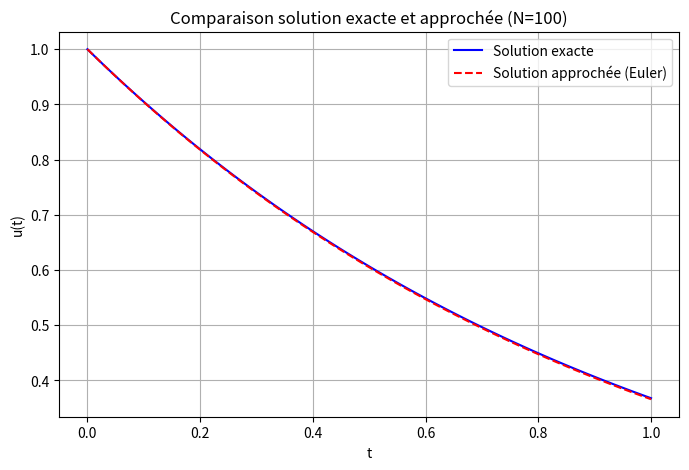
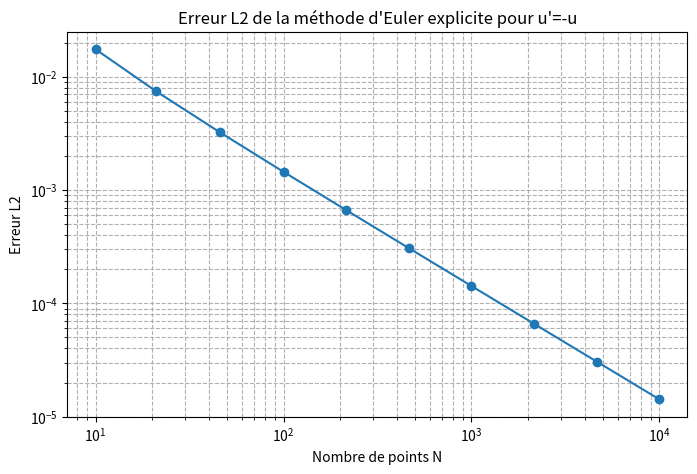

Python code for these plots, in order: (Note: this script raises an exception after producing the figures.)
#!/usr/bin/env python
# coding: utf-8

# # Prise en Mains

# In[2]:


import numpy as np
import matplotlib.pyplot as plt


# ### Solution exacte de l'équation u'=-u.

# In[4]:


def u_exact(t):
    return np.exp(-t)


# ### Méthode d'Euler explicite

# In[5]:


def euler_explicit(u0, t):
    u = np.zeros_like(t)
    u[0] = u0
    dt = t[1] - t[0]
    for n in range(len(t)-1):
        u[n+1] = u[n] + dt * (-u[n])
    return u


# ### Comparaison solution exacte / approchée

# In[6]:


N_example = 100
t_example = np.linspace(0, 1, N_example)
u_approx_example = euler_explicit(1.0, t_example)
u_true_example = u_exact(t_example)


# In[7]:


plt.figure(figsize=(8,5))
plt.plot(t_example, u_true_example, label="Solution exacte", color="blue")
plt.plot(t_example, u_approx_example, '--', label="Solution approchée (Euler)", color="red")
plt.xlabel("t")
plt.ylabel("u(t)")
plt.title("Comparaison solution exacte et approchée (N=100)")
plt.legend()
plt.grid(True)
plt.show()
##

# ### Evaluation de l'erreur L² en fonction de la précision du maillage

# In[8]:


N_values = np.logspace(1, 4, 10, dtype=int)  # de 10 à 10000 points
errors_L2 = []


# In[9]:


for N in N_values:
    t = np.linspace(0, 1, N)
    dt = t[1] - t[0]
    u_approx = euler_explicit(1.0, t)
    u_true = u_exact(t)
    error_L2 = np.sqrt(np.sum((u_true - u_approx)**2) * dt)  # norme L2 discrète
    errors_L2.append(error_L2)


# In[10]:


plt.figure(figsize=(8,5))
plt.loglog(N_values, errors_L2, marker='o')
plt.xlabel("Nombre de points N")
plt.ylabel("Erreur L2")
plt.title("Erreur L2 de la méthode d'Euler explicite pour u'=-u")
plt.grid(True, which="both", ls="--")
plt.show()

##
# # Équation ADRS en 2D
# 
# L'équation d'advection-diffusion-réaction avec source pour une fonction $u(x, y, t)$ définie sur un domaine $\Omega \subset \mathbb{R}^2$ s'écrit :
# 
# $$
# \frac{\partial u}{\partial t} + \mathbf{V} \cdot \nabla u - \nu \Delta u = -\lambda u + f(x, y, t)
# $$
# 
# où :
# 
# - $u(x, y, t)$ : quantité transportée (concentration, température, etc.)  
# - $\mathbf{V} = (V_x(x, y, t), V_y(x, y, t))$ : champ de vitesse (advection)  
# - $\nu$ : coefficient de diffusion (positive)  
# - $\lambda$ : coefficient de réaction linéaire  
# - $f(x, y, t)$ : terme source ou forçage externe  
# 
# ---
# 
# ## Décomposition des opérateurs différentiels
# 
# 1. **Gradient** :
# 
# $$
# \nabla u = \left( \frac{\partial u}{\partial x}, \frac{\partial u}{\partial y} \right)
# $$
# 
# 2. **Produit scalaire avec le champ de vitesse** (terme d'advection) :
# 
# $$
# \mathbf{V} \cdot \nabla u = V_x \frac{\partial u}{\partial x} + V_y \frac{\partial u}{\partial y}
# $$
# 
# 3. **Laplacien** (terme de diffusion) :
# 
# $$
# \Delta u = \frac{\partial^2 u}{\partial x^2} + \frac{\partial^2 u}{\partial y^2}
# $$
# 
# ---
# 
# Ainsi, l'équation complète peut aussi s'écrire explicitement en termes de dérivées partielles :
# 
# $$
# \frac{\partial u}{\partial t} + V_x \frac{\partial u}{\partial x} + V_y \frac{\partial u}{\partial y} - \nu \left( \frac{\partial^2 u}{\partial x^2} + \frac{\partial^2 u}{\partial y^2} \right) = -\lambda u + f(x, y, t)
# $$
# 
# Cette forme est classique pour la modélisation des phénomènes de transport, diffusion et réaction chimique ou biologique.
# 

# ## Paramètres physiques et numériques pour la simulation ADRS 2D
# 
# ### Domaine
# - Carré : $x \in [0, L], y \in [0, L]$
# - Côté : $L = 1.0 \, \text{m}$
# - Discrétisation : $N_x = N_y = 50$ points
# - Pas spatial : $\Delta x = \Delta y = L / (N_x - 1)$
# 
# ### Temps
# - Temps final : $T_{\text{final}} = 0.5 \, \text{s}$
# - Pas temporel : $\Delta t$ choisi selon CFL pour Euler explicite stable
# 
# ### Vitesse et diffusion
# - Vitesse horizontale : $V_x = 1.0 \, \text{m/s}$, $V_y = 0$
# - Coefficient de diffusion : $\nu = 0.01 \, \text{m}^2/\text{s}$
# - Coefficient de réaction : $\lambda = 1.0 \, \text{s}^{-1}$
# 
# ### Source
# - Fonction stationnaire :
# $$
# f(x,y) = T_c \exp(-k ((x-x_c)^2 + (y-y_c)^2))
# $$
# - Paramètres :  
#   - $T_c = 1.0$  
#   - $k = 100.0$  
#   - Centre : $(x_c, y_c) = (0.5, 0.5)$
# 
# ### Conditions initiales
# - $u(x,y,0) = 0$ partout (adaptée aux bords entrants)
# 
# ### Conditions aux limites
# - Dirichlet uniquement sur le bord **entrant** (x=0) : $u(0,y,t) = 0$
# - Les autres bords : Neumann (flux nul)
# 
# ### CFL pour Euler explicite
# - $\Delta t \le \min \left(\frac{\Delta x}{V_x}, \frac{\Delta x^2}{2\nu}, \frac{\Delta y^2}{2\nu}\right)$
# 

# In[42]:


import numpy as np
import matplotlib.pyplot as plt
from scipy.integrate import cumtrapz

# === Paramètres ===
L = 1.0
Nx = Ny = 50
dx = dy = L / (Nx-1)
x = np.linspace(0, L, Nx)
y = np.linspace(0, L, Ny)

Vx = 1.0
Vy = 0.0
nu = 0.01
lam = 1.0

Tc = 1.0
k = 100.0
xc, yc = 0.5, 0.5

# Condition initiale
u0 = np.zeros((Nx, Ny))

# Source
X, Y = np.meshgrid(x, y, indexing='ij')
f = Tc * np.exp(-k * ((X - xc)**2 + (Y - yc)**2))

# Pas de temps selon CFL
dt = 0.5 * min(dx / Vx, dx**2/(2*nu), dy**2/(2*nu))
T_final = 0.5
Nt = int(T_final / dt)

# === Simulation numérique (Euler explicite) ===
u = u0.copy()
u_new = np.zeros_like(u)

for n in range(Nt):
    u_new[1:-1,1:-1] = (
        u[1:-1,1:-1]
        - dt * Vx * (u[1:-1,1:-1] - u[0:-2,1:-1]) / dx
        - dt * Vy * (u[1:-1,1:-1] - u[1:-1,0:-2]) / dy
        + dt * nu * (
            (u[2:,1:-1] - 2*u[1:-1,1:-1] + u[0:-2,1:-1]) / dx**2 +
            (u[1:-1,2:] - 2*u[1:-1,1:-1] + u[1:-1,0:-2]) / dy**2
        )
        - dt * lam * u[1:-1,1:-1]
        + dt * f[1:-1,1:-1]
    )

    # Conditions aux limites
    u_new[0,:] = 0.0
    u_new[-1,:] = u_new[-2,:]
    u_new[:,0] = u_new[:,1]
    u_new[:,-1] = u_new[:,-2]

    u[:,:] = u_new[:,:]

# === Solution exacte approximative 1D en x pour chaque y ===
u_exact = np.zeros_like(u)
for j in range(Ny):
    integrand = f[:,j] * np.exp(lam * x / Vx)
    integral = cumtrapz(integrand, x, initial=0)
    u_exact[:,j] = np.exp(-lam * x / Vx) / Vx * integral

# === Affichage corrigé avec axes corrects ===
fig, axs = plt.subplots(1,3,figsize=(18,5))

im0 = axs[0].imshow(u_exact.T, extent=[0,L,0,L], origin='lower', cmap='viridis', aspect='auto')
axs[0].set_xlabel("x")
axs[0].set_ylabel("y")
axs[0].set_title("Solution exacte approximative")
plt.colorbar(im0, ax=axs[0])

im1 = axs[1].imshow(u.T, extent=[0,L,0,L], origin='lower', cmap='viridis', aspect='auto')
axs[1].set_xlabel("x")
axs[1].set_ylabel("y")
axs[1].set_title("Solution numérique (Euler explicite)")
plt.colorbar(im1, ax=axs[1])

gradx = (u - u_exact)/dx
grady = (u - u_exact)/dy
error_L2 = np.sqrt(np.sum(gradx**2 + grady**2))
im2 = axs[2].imshow(np.sqrt(gradx**2 + grady**2).T, extent=[0,L,0,L], origin='lower', cmap='inferno', aspect='auto')
axs[2].set_xlabel("x")
axs[2].set_ylabel("y")
axs[2].set_title(f"Erreur L2 du gradient = {error_L2:.3e}")
plt.colorbar(im2, ax=axs[2])

plt.show()

##
# ## Équation ADRS réduite à 1D
# 
# Supposons $u = u(x, t)$ et que le domaine soit :
# 
# - $x \in [0, L]$  
# - $y \in \mathbb{R}$, mais $u$ ne dépend pas de $y$
# 
# L'équation 1D devient :
# 
# $$
# \frac{\partial u}{\partial t} + V_x(x, t) \frac{\partial u}{\partial x} - \nu \frac{\partial^2 u}{\partial x^2} = -\lambda u + f(x, t)
# $$
# 
# où :
# 
# - $u(x, t)$ : concentration ou quantité transportée  
# - $V_x(x, t)$ : vitesse dans la direction $x$  
# - $\nu$ : coefficient de diffusion  
# - $\lambda$ : coefficient de réaction  
# - $f(x, t)$ : source externe  
# 
# ---
# 
# ## Conditions typiques
# 
# - **Condition initiale** : $u(x, 0) = u_0(x)$  
# - **Condition aux limites** :  
#   - Dirichlet à gauche : $u(0, t) = g_0(t)$  
#   - Neumann à droite : $\frac{\partial u}{\partial x}(L, t) = 0$ (par exemple flux nul)
# 

# ## Résolution avec Euler explicite
# 
# ### Domaine
# - Longueur : $L = 1.0 \, \text{m}$
# - Discrétisation : $N_x = 100$ points
# - Pas spatial : $\Delta x = L / (N_x - 1)$
# 
# ### Temps
# - Temps final : $T_{\text{final}} = 0.5 \, \text{s}$
# - Pas temporel : choisi selon CFL pour Euler explicite stable
# 
# ### Vitesse et diffusion
# - Vitesse : $V = 1.0 \, \text{m/s}$
# - Coefficient de diffusion : $\nu = 0.01 \, \text{m}^2/\text{s}$
# - Coefficient de réaction : $\lambda = 1.0 \, \text{s}^{-1}$
# 
# ### Source
# - Fonction : $f(x,t) = T_c \exp(-k (x-x_c)^2)$
# - Paramètres :  
#   - $T_c = 1.0$  
#   - $k = 100.0$  
#   - Centre de la source : $x_c = 0.5 \, \text{m}$
# 
# ### Conditions initiales
# - $u(x,0) = \sin(2\pi x / L)$
# 
# ### Conditions aux limites
# - Dirichlet à gauche : $u(0,t) = 0$
# - Neumann à droite : $\frac{\partial u}{\partial x}(L,t) = 0$
# 
# ### CFL pour Euler explicite
# - $\Delta t \le \min \left(\frac{\Delta x}{V}, \frac{\Delta x^2}{2\nu}\right)$
# 

# In[38]:


import numpy as np
import matplotlib.pyplot as plt

# === Paramètres ===
L = 1.0
Nx = 100
dx = L / (Nx-1)
x = np.linspace(0, L, Nx)

V = 1.0
nu = 0.01
lam = 1.0

Tc = 1.0
k = 100.0
xc = 0.5

# Condition initiale sinusoidale
u0 = np.sin(2*np.pi * x / L)

# Source
def f(x):
    return Tc * np.exp(-k * (x - xc)**2)

# Pas de temps selon CFL (sécurité)
dt = 0.5 * min(dx / V, dx**2 / (2*nu))
T_final = 0.5
Nt = int(T_final / dt)

# === Initialisation ===
u = u0.copy()
u_new = np.zeros_like(u)

# Stockage pour affichage
u_init = u0.copy()
source = f(x)

# === Boucle temporelle (Euler explicite + upwind) ===
for n in range(Nt):
    # Advection upwind, diffusion central
    u_new[1:-1] = (
        u[1:-1]
        - dt * V * (u[1:-1] - u[0:-2]) / dx      # upwind pour advection
        + dt * nu * (u[2:] - 2*u[1:-1] + u[0:-2]) / dx**2  # diffusion
        - dt * lam * u[1:-1]                     # réaction
        + dt * f(x[1:-1])                        # source
    )
    
    # Conditions aux limites
    u_new[0] = 0.0            # Dirichlet gauche
    u_new[-1] = u_new[-2]     # Neumann droite
    
    # Mise à jour
    u[:] = u_new[:]

# === Affichage ===
plt.figure(figsize=(8,5))
plt.plot(x, u_init, label="Condition initiale (sinusoide)")
plt.plot(x, u, label=f"u(x, t={T_final:.2f}s)")
plt.plot(x, source, 'k--', label="Source f(x)")
plt.xlabel("x [m]")
plt.ylabel("u(x,t)")
plt.legend()
plt.title("ADRS 1D - Euler explicite stable avec upwind")
plt.grid(True)
plt.show()

##
# ## Paramètres physiques et numériques pour la simulation ADRS 1D
# 
# ### Domaine
# - Longueur : $L = 1.0 \, \text{m}$
# - Discrétisation : $N_x = 100$ points
# - Pas spatial : $\Delta x = L / (N_x - 1)$
# 
# ### Temps
# - Temps final : $T_{\text{final}} = 0.5 \, \text{s}$
# - Pas temporel : choisi selon CFL pour Euler explicite stable
# 
# ### Vitesse et diffusion
# - Vitesse : $V = 1.0 \, \text{m/s}$
# - Coefficient de diffusion : $\nu = 0.01 \, \text{m}^2/\text{s}$
# - Coefficient de réaction : $\lambda = 1.0 \, \text{s}^{-1}$
# 
# ### Source
# - Fonction : $f(x,t) = T_c \exp(-k (x-x_c)^2)$
# - Paramètres :  
#   - $T_c = 1.0$  
#   - $k = 100.0$  
#   - Centre de la source : $x_c = 0.5 \, \text{m}$
# 
# ### Conditions initiales
# - $u(x,0) = u_0(x)$ avec $u_0(0) = u_L$, et $\frac{\partial u_0}{\partial x}(L) = g$
# - Exemple : $u_0(x) = u_L + (g * x) + \sin(2 \pi x / L)$
# 
# ### Conditions aux limites
# - Dirichlet gauche non homogène : $u(t,0) = u_L$
# - Neumann droite non homogène : $\frac{\partial u}{\partial x}(t,L) = g$
# 
# ### CFL pour Euler explicite
# - $\Delta t \le \min \left(\frac{\Delta x}{V}, \frac{\Delta x^2}{2\nu}\right)$
# 

# In[39]:


import numpy as np
import matplotlib.pyplot as plt

# === Paramètres ===
L = 1.0
Nx = 100
dx = L / (Nx-1)
x = np.linspace(0, L, Nx)

V = 1.0
nu = 0.01
lam = 1.0

Tc = 1.0
k = 100.0
xc = 0.5

# Conditions aux limites non homogènes
u_L = 0.5       # Dirichlet à gauche
g = -0.2        # Neumann à droite

# Condition initiale conforme aux limites
u0 = u_L + g * x + np.sin(2 * np.pi * x / L)  # u0(0)=u_L, u0_x(L)=g

# Source
def f(x):
    return Tc * np.exp(-k * (x - xc)**2)

# Pas de temps selon CFL
dt = 0.5 * min(dx / V, dx**2 / (2*nu))
T_final = 0.5
Nt = int(T_final / dt)

# === Initialisation ===
u = u0.copy()
u_new = np.zeros_like(u)

# Stockage pour affichage
u_init = u0.copy()
source = f(x)

# === Boucle temporelle (Euler explicite + upwind) ===
for n in range(Nt):
    # Advection upwind, diffusion central
    u_new[1:-1] = (
        u[1:-1]
        - dt * V * (u[1:-1] - u[0:-2]) / dx
        + dt * nu * (u[2:] - 2*u[1:-1] + u[0:-2]) / dx**2
        - dt * lam * u[1:-1]
        + dt * f(x[1:-1])
    )
    
    # Conditions aux limites non homogènes
    u_new[0] = u_L                  # Dirichlet gauche
    u_new[-1] = u_new[-2] + g*dx   # Neumann droite non homogène
    
    # Mise à jour
    u[:] = u_new[:]

# === Affichage ===
plt.figure(figsize=(8,5))
plt.plot(x, u_init, label="Condition initiale")
plt.plot(x, u, label=f"u(x, t={T_final:.2f}s)")
plt.plot(x, source, 'k--', label="Source f(x)")
plt.xlabel("x [m]")
plt.ylabel("u(x,t)")
plt.legend()
plt.title("ADRS 1D - Euler explicite avec conditions non homogènes")
plt.grid(True)
plt.show()

##
# ## Un dernier exemple avec l'évolution dans le temps d'une fonction de type indicatrice

# In[ ]:


# Paramètres
L = 1.0
Nx = 100
dx = L/(Nx-1)
dt = 0.001
Nt = 500
nu = 0.01
lambda_ = 0.0


# In[24]:


# Fonctions données
def V(t, s):
    return 1.0  # vitesse constante

def f(t, s):
    return 0.0  # source nulle


# In[25]:


# Condition initiale : indicatrice sur [0,0.1]
def u0(s):
    return np.where((s >= 0) & (s <= 0.1), 1.0, 0.0)

ul = 1.0  # condition au bord gauche


# In[26]:


# Discrétisation spatiale
s = np.linspace(0, L, Nx)
u = u0(s)


# In[27]:


# Instants où on souhaite tracer la solution
times_to_plot = [0, 100, 200, 300, 400, 500]  # pas de temps
colors = ['green', 'blue', 'orange', 'red', 'purple', 'brown']

plt.figure(figsize=(8,5))

# Affichage de la condition initiale
plt.plot(s, u0(s), '--', color='black', label='Initiale')
for n in range(Nt+1):
    u_new = np.copy(u)
    
    # Intérieur du domaine : différences centrées pour uss et upwind pour us
    for i in range(1, Nx-1):
        us = (u[i] - u[i-1])/dx
        uss = (u[i+1] - 2*u[i] + u[i-1])/dx**2
        u_new[i] = u[i] + dt*(-V(n*dt, s[i])*us + nu*uss - lambda_*u[i] + f(n*dt, s[i]))
    
    # Conditions aux bords
    u_new[0] = ul
    u_new[-1] = u_new[-2]
    
    u = u_new
    
    # Tracer aux instants choisis
    if n in times_to_plot:
        plt.plot(s, u, label=f't={n*dt:.3f}', color=colors[times_to_plot.index(n)])

plt.xlabel('s')
plt.ylabel('u(t,s)')
plt.title('Evolution de la solution à plusieurs instants')
plt.legend()
plt.grid()
plt.show()

##
# ## Evaluation de la pertinence du schéma numérique :
# 
# On se donne une fonction gaussienne $u_{\text{exact}}(x) = \exp\left(-\frac{(x - s_0)^2}{2 \sigma^2}\right)$ comme solution exacte et on cherche la source à imposer pour obtenir la bonne solution. On réinjecte la source dans l'équation et on résoud l'équation via Euler explicite. On évalue la pertinence du schéma en observant l'erreur entre la solution exacte et la solution numérique.

# ### Dans un premier temps, le schéma stationnaire

# In[43]:


# ---------------- Paramètres physiques ----------------
L = 1.0        # longueur du domaine
NX = 200       # nombre de points
V = 0.5        # vitesse d'advection
nu = 0.01      # diffusion
lamda = 1.0    # réaction

# Grille spatiale
x = np.linspace(0, L, NX)
dx = x[1] - x[0]
# ---------------- Solution exacte : gaussienne centrée ----------------
s0 = 0.5 * L
sigma = 0.1 * L
u_exact = np.exp(-(x - s0)**2 / (2*sigma**2))

# Dérivées pour calculer la source
u_s = np.gradient(u_exact, dx)
u_ss = np.gradient(u_s, dx)

# Source pour que u_exact soit solution stationnaire
f = V * u_s - nu * u_ss + lamda * u_exact

# Conditions aux limites
ul = 0.0
u_exact[0] = ul          # Dirichlet gauche
u_exact[-1] = u_exact[-2] # Neumann droite

# ---------------- Schéma explicite pour solution numérique ----------------
# Calcul du pas de temps stable (CFL)
dt_advection = dx / V
dt_diffusion = dx**2 / (2*nu)
dt_reaction = 1 / lamda
dt = 0.8 * min(dt_advection, dt_diffusion, dt_reaction)
Tmax = 5.0
NT = int(Tmax/dt)
print(f"dt = {dt:.5f}, NT = {NT}")

# Initialisation
u = np.zeros_like(x)
u[0] = ul  # condition Dirichlet
u[1:] = 0.0

# Boucle temporelle
for n in range(NT):
    u_xx = np.zeros_like(u)
    u_xx[1:-1] = (u[2:] - 2*u[1:-1] + u[0:-2]) / dx**2
    
    u_x = np.zeros_like(u)
    u_x[1:] = (u[1:] - u[:-1]) / dx
    
    # Mise à jour
    u[1:-1] = u[1:-1] + dt * (-V*u_x[1:-1] + nu*u_xx[1:-1] - lamda*u[1:-1] + f[1:-1])
    
    # Conditions aux limites
    u[0] = ul
    u[-1] = u[-2]

    # ---------------- Calcul de l'erreur ----------------
error = np.linalg.norm(u - u_exact, ord=2) / np.linalg.norm(u_exact, ord=2)
print(f"Erreur relative L2 : {error:.6f}")

# ---------------- Affichage ----------------
plt.figure(figsize=(8,4))
plt.plot(x, u_exact, 'k-', label='Solution exacte')
plt.plot(x, u, 'r--', label='Solution numérique')
plt.xlabel('s')
plt.ylabel('u(s)')
plt.title('Solution stationnaire avec gaussienne et source correspondante')
plt.legend()
plt.grid(True)
plt.show()

# Affichage de la source
plt.figure(figsize=(8,3))
plt.plot(x, f, 'b', label='Source f(s)')
plt.xlabel('s')
plt.ylabel('f(s)')
plt.title('Source correspondant à la gaussienne')
plt.grid(True)
plt.legend()
plt.show()

##
# ## Description du code
# 
# ### Objectif
# Ce code résout numériquement l'équation d'Advection-Diffusion-Réaction-Sourcée (ADRS) 1D. Il utilise des méthodes de différences finies pour simuler l'évolution temporelle d'une variable \( T(x,t) \), qui pourrait représenter la température, la concentration ou une autre quantité physique. Le modèle inclut les termes de diffusion, advection, réaction et source.
# 
# ### Paramètres physiques
# - **K** : Coefficient de diffusion.
# - **L** : Taille du domaine spatial (1.0).
# - **V** : Vitesse d'advection.
# - **lamda** : Coefficient de réaction.
#   
# ### Paramètres numériques
# - **NX** : Nombre initial de points sur la grille spatiale.
# - **NT** : Nombre maximal de pas de temps.
# - **eps** : Critère de convergence relatif pour arrêter les itérations.
# - **niter_refinement** : Nombre d'itérations avec un raffinement progressif du maillage.
# 
# ### Étapes du calcul
# 
# 1. **Initialisation**
#    - Le domaine spatial \( x \) est discretisé en **NX** points.
#    - La condition initiale \( T(x,0) \) est donnée par une fonction sinus pour chaque itération de raffinement du maillage.
#    - Le terme source \( F(x) \) est calculé à partir de la dérivée spatiale de la solution.
# 
# 2. **Calcul des pas de maillage et de temps**
#    - Le pas spatial \( dx \) et le pas temporel \( dt \) sont calculés selon les conditions de stabilité de Courant-Friedrichs-Lewy (CFL). Le pas temporel est ajusté en fonction de la diffusion et de la source.
# 
# 3. **Boucle temporelle**
#    - À chaque itération temporelle, la solution \( T(x,t) \) est mise à jour en résolvant l'équation discrétisée.
#    - Les termes de l'équation sont calculés et les nouvelles valeurs de \( T \) sont stockées.
#    - Le résidu est calculé à chaque itération pour mesurer l'erreur relative. L'itération s'arrête lorsque le résidu devient suffisamment petit, ce qui signifie que la solution a convergé.
# 
# 4. **Affichage graphique**
#    - Le graphique de la solution \( T(x,t) \) est tracé pour chaque pas de temps où le résidu est suffisamment faible.
#    - Un autre graphique montre la convergence des résidus au fil des itérations, avec un affichage du logarithme des résidus.
# 
# 5. **Calcul des erreurs**
#    - L'erreur de la solution est calculée en comparant la solution numérique avec la solution exacte \( T_{exact}(x) \), qui est une fonction sinus.
#    - L'erreur H1 est également calculée en fonction de la dérivée de \( T \).
# 
# ### Résultats
# - Le code génère des graphiques montrant l'évolution de la variable \( T(x,t) \) au cours du temps.
# - Il affiche également l'évolution des erreurs à chaque raffinement du maillage, permettant d'évaluer la précision de la solution numérique.
# 
# ### Améliorations possibles
# - Le code peut être optimisé en ajustant la gestion des itérations et des raffinements du maillage.
# - Il serait utile de réactiver les axes et légendes dans les graphiques pour une meilleure lisibilité.
# 
# 

# In[5]:


import math
import numpy as np
import matplotlib.pyplot as plt

#u,t = -V u,x + k u,xx  -lamda u + f

# PHYSICAL PARAMETERS
K = 0.1     #Diffusion coefficient
L = 1.0     #Domain size
Time = 20.  #Integration time


V=1
lamda=1

# NUMERICAL PARAMETERS
NX = 2  #Number of grid points
NT = 10000   #Number of time steps max
ifre=1000000  #plot every ifre time iterations
eps=0.001     #relative convergence ratio
niter_refinement=10      #niter different calculations with variable mesh size

error=np.zeros((niter_refinement))

for iter in range (niter_refinement):
    NX=NX+3

    dx = L/(NX-1)                 #Grid step (space)
    dt = dx**2/(V*dx+K+dx**2)   #Grid step (time)  condition CFL de stabilite 10.4.5
    print(dx,dt)


    # Initialisation
    x = np.linspace(0.0,1.0,NX)
    T = np.zeros((NX)) #np.sin(2*np.pi*x)
    F = np.zeros((NX))
    rest = []
    RHS = np.zeros((NX))

    Tex = np.zeros((NX)) #np.sin(2*np.pi*x)
    Texx = np.zeros((NX)) #np.sin(2*np.pi*x)
    for j in range (1,NX-1):
        Tex[j] = np.sin(2*j*math.pi/NX)
    for j in range (1,NX-1):
        Texx[j]=(Tex[j+1]-Tex[j-1])/(2*dx)  #np.cos(j*math.pi/NX)*math.pi/NX  
        Txx=(Tex[j+1]-2*Tex[j]+Tex[j-1])/(dx**2)  #-np.sin(j*math.pi/NX)*(math.pi/NX)**2    #
        F[j]=V*Texx[j]-K*Txx+lamda*Tex[j]
        
        
    dt = dx**2/(V*dx+2*K+abs(np.max(F))*dx**2)   #Grid step (time)  condition CFL de stabilite 10.4.5

    plt.figure(1)


    # Main loop en temps
    #for n in range(0,NT):
    n=0
    res=1
    res0=1
    while(n<NT and res/res0>eps):
        n+=1
    #discretization of the advection/diffusion/reaction/source equation
        res=0
        for j in range (1, NX-1):
            xnu=K+0.5*dx*abs(V) 
            Tx=(T[j+1]-T[j-1])/(2*dx)
            Txx=(T[j-1]-2*T[j]+T[j+1])/(dx**2)
            RHS[j] = dt*(-V*Tx+xnu*Txx-lamda*T[j]+F[j])
            res+=abs(RHS[j])

        for j in range (1, NX-1):
            T[j] += RHS[j]
            RHS[j]=0


        if (n == 1 ):
            res0=res

        rest.append(res)
    #Plot every ifre time steps
        if (n%ifre == 0 or (res/res0)<eps):
            print(n,res)
            plotlabel = "t = %1.2f" %(n * dt)
            plt.plot(x,T, label=plotlabel,color = plt.get_cmap('copper')(float(n)/NT))
          

    print(n,res)
    plt.plot(x,T)

    plt.xlabel(u'$x$', fontsize=26)
    plt.ylabel(u'$T$', fontsize=26, rotation=0)
    plt.title(u'ADRS 1D')
    plt.legend()

    plt.figure(2)
    plt.plot(np.log10(rest/rest[0]))

    err=np.dot(T-Tex,T-Tex)
    errh1=0
    for j in range (1,NX-1):
        errh1+=(Texx[j]-(T[j+1]-T[j-1])/(2*dx))**2
       
    error[iter]=np.sqrt(err)
    print('norm error=',error[iter])


# plt.figure(3)
# plt.plot(x,Tex, label=plotlabel,color = plt.get_cmap('copper')(float(n)/NT))


# ## Identification des parties du code
# 
# ### 1. Décalage = centre + viscosité numérique (chapitre 12)
# Cela correspond à l’ajout d’un terme de **viscosité numérique** pour stabiliser le schéma.
# Dans le code, on le retrouve ici :
# ```python
# xnu = K + 0.5*dx*abs(V) 
# Tx = (T[j+1]-T[j-1])/(2*dx)
# Txx = (T[j-1]-2*T[j]+T[j+1])/(dx**2)
# RHS[j] = dt*(-V*Tx + xnu*Txx - lamda*T[j] + F[j])
# 

# ## 2. Condition de stabilité CFL (chapitre 10)
# Le pas de temps `dt` est calculé en respectant la condition de stabilité CFL.  
# On le voit dans deux endroits du code :
# 
# ```python
# dt = dx**2/(V*dx + K + dx**2)   # premier calcul
# ...
# dt = dx**2/(V*dx + 2*K + abs(np.max(F))*dx**2)  # après calcul de la source
# 

# ## 3. Marche en temps vers la solution stationnaire
# La résolution se fait par une boucle temporelle qui met à jour la solution jusqu’à atteindre un état stationnaire :
# 
# ```python
# n = 0
# res = 1
# res0 = 1
# while (n < NT and res/res0 > eps):
#     n += 1
#     ...
#     T[j] += RHS[j]
# 

# In[14]:

##
import numpy as np
import matplotlib.pyplot as plt

# =======================
# Paramètres physiques
# =======================
K = 0.1
L = 1.0
V = 1.0
lamda = 1.0

# =======================
# Paramètres numériques
# =======================
NT_max = 100000
eps = 1e-8
niter_refinement = 5
NX_stationary = 100

# =======================
# Solution exacte et dérivées
# =======================
def u_exact(x):
    return np.sin(2*np.pi*x)
def u_exact_dx(x):
    return 2*np.pi*np.cos(2*np.pi*x)

# =======================
# Convergence pour NX = 100
# =======================
dx = L/(NX_stationary-1)
dt = 0.5*dx**2/(K + V*dx)
x_stationary = np.linspace(0,L,NX_stationary)
T_stationary = np.zeros(NX_stationary)
Tex_stationary = u_exact(x_stationary)
Tex_dx_stationary = u_exact_dx(x_stationary)

# Source pour que solution exacte soit stationnaire
F_stationary = -V*Tex_dx_stationary + K*((np.roll(Tex_stationary,-1)-2*Tex_stationary+np.roll(Tex_stationary,1))/dx**2) + lamda*Tex_stationary
F_stationary[0] = F_stationary[-1] = 0

res = 1.0
T_old = T_stationary.copy()
conv_list = []
n = 0
while n < NT_max and res > eps:
    n += 1
    RHS = np.zeros(NX_stationary)
    for j in range(1,NX_stationary-1):
        Tx = (T_stationary[j+1]-T_stationary[j-1])/(2*dx)
        Txx = (T_stationary[j-1]-2*T_stationary[j]+T_stationary[j+1])/dx**2
        RHS[j] = dt*(-V*Tx + K*Txx - lamda*T_stationary[j] + F_stationary[j])
    T_stationary[1:-1] += RHS[1:-1]
    T_stationary[0] = 0
    T_stationary[-1] = 0
    res = np.linalg.norm(T_stationary-T_old)/np.linalg.norm(T_old+1e-16)
    conv_list.append(res)
    T_old[:] = T_stationary[:]

# =======================
# Boucle sur 5 maillages plus grands
# =======================
error_L2 = []
error_H1 = []
dx_list = []

NX_list = [5, 11, 21, 41, 81]  # maillages progressifs

for NX in NX_list:
    dx = L/(NX-1)
    dx_list.append(dx)
    dt = 0.5*dx**2/(K + V*dx)

    x = np.linspace(0,L,NX)
    T = np.zeros(NX)
    Tex = u_exact(x)
    Tex_dx = u_exact_dx(x)
    F = -V*Tex_dx + K*((np.roll(Tex,-1)-2*Tex+np.roll(Tex,1))/dx**2) + lamda*Tex
    F[0] = F[-1] = 0

    res = 1.0
    T_old = T.copy()
    n = 0
    while n < NT_max and res > eps:
        n += 1
        RHS = np.zeros(NX)
        for j in range(1,NX-1):
            Tx = (T[j+1]-T[j-1])/(2*dx)
            Txx = (T[j-1]-2*T[j]+T[j+1])/dx**2
            RHS[j] = dt*(-V*Tx + K*Txx - lamda*T[j] + F[j])
        T[1:-1] += RHS[1:-1]
        T[0] = 0
        T[-1] = 0
        res = np.linalg.norm(T-T_old)/np.linalg.norm(T_old+1e-16)
        T_old[:] = T[:]

    err_L2 = np.sqrt(np.sum((T-Tex)**2)*dx)
    err_H1 = np.sqrt(np.sum(((T[2:]-T[:-2])/(2*dx) - Tex_dx[1:-1])**2)*dx)
    error_L2.append(err_L2)
    error_H1.append(err_H1)

# =======================
# Affichage des résultats
# =======================
plt.figure(figsize=(18,5))

# Solution stationnaire NX=100
plt.subplot(1,3,1)
plt.plot(x_stationary, T_stationary, label=f"NX={NX_stationary}")
plt.title("Solution stationnaire NX=100")
plt.xlabel("x")
plt.ylabel("u")
plt.legend()

# Convergence temporelle NX=100
plt.subplot(1,3,2)
plt.semilogy(conv_list)
plt.title("Convergence temporelle")
plt.xlabel("Itérations")
plt.ylabel("||uⁿ⁺¹ - uⁿ||_L2 normalisée")
plt.grid(True)

# Erreurs L2 et H1 vs dx
plt.subplot(1,3,3)
plt.loglog(dx_list,error_L2,'o-',label='L2')
plt.loglog(dx_list,error_H1,'s-',label='H1')
plt.gca().invert_xaxis()
plt.title("Erreurs L2 et H1 vs dx")
plt.xlabel("dx")
plt.ylabel("Erreur")
plt.grid(True)
plt.legend()

plt.tight_layout()
plt.show()

##
# ## Explication du code et des calculs réalisés
# 
# ### 1. Convergence vers la solution stationnaire (NX = 100)
# - On crée un maillage fin de 100 points sur le domaine `[0,L]`.
# - La solution exacte est définie par `u_exact(x) = sin(2πx)` et sa dérivée `u_exact_dx(x)`.
# - On calcule la source `F_stationary` de manière à ce que cette solution exacte soit stationnaire pour l'équation ADRS.
# - La solution `T_stationary` est initialisée à zéro et évolue dans le temps jusqu'à ce que la **norme relative de variation** entre deux itérations consécutives soit inférieure à `eps`.
# - Les valeurs aux bords sont fixées à zéro (`Dirichlet homogène`) pour `x=0` et `x=L`.
# - La convergence temporelle est enregistrée dans `conv_list` pour tracer `||uⁿ⁺¹ - uⁿ||_L2` normalisée.
# 
# ### 2. Étude des erreurs pour différents maillages
# - On définit 5 maillages progressifs : `[5, 11, 21, 41, 81]`.
# - Pour chaque maillage :
#   - On initialise la solution à zéro et on calcule la source `F` pour correspondre à la solution exacte.
#   - La solution évolue dans le temps jusqu'à convergence stationnaire (critère `eps`).
#   - Après convergence, on calcule :
#     - L'erreur **L2** : `||T - Tex||_L2`.
#     - L'erreur **H1** : `||∂T/∂x - ∂Tex/∂x||_L2`.
#   - Ces erreurs sont stockées pour chaque maillage et tracées en fonction du pas `dx`.
# 
# ### 3. Tracés réalisés
# - Figure 1 : **Solution stationnaire pour NX=100**.
# - Figure 2 : **Convergence temporelle** de NX=100 (`||uⁿ⁺¹ - uⁿ||_L2` normalisée en fonction des itérations).
# - Figure 3 : **Erreurs L2 et H1 en fonction de dx** pour les 5 maillages, tracé en échelle log-log.
#   - L'axe des abscisses est inversé pour mieux visualiser la convergence vers des maillages plus fins.
#   - Les légendes permettent de distinguer L2 et H1.
# 
# ### 4. Points clés
# - La séparation claire entre le maillage fin (NX=100) pour convergence stationnaire et les petits maillages pour étude d’erreur évite les erreurs de dimension lors des tracés.
# - La méthode explicite est utilisée pour l’évolution temporelle avec un pas `dt` choisi en fonction de la **stabilité CFL**.
# - Les conditions de Dirichlet homogènes sont appliquées aux bords pour toutes les simulations.
# - L'étude des erreurs L2 et H1 permet de vérifier la **convergence numérique** lorsque le maillage est raffiné.
# 

# In[15]:


import math
import numpy as np
import matplotlib.pyplot as plt

#u,t = -V u,x + k u,xx  -lamda u + f

# PHYSICAL PARAMETERS
K = 0.1     #Diffusion coefficient
L = 1.0     #Domain size
Time = 20.  #Integration time


V=1
lamda=1

# NUMERICAL PARAMETERS
NX = 10    #Number of grid points
NT = 10000   #Number of time steps max
ifre=1000000  #plot every ifre time iterations
eps=0.001     #relative convergence ratio
niter_refinement=10      #niter different calculations

errorL2=np.zeros((niter_refinement))
errorH1=np.zeros((niter_refinement))
semiH2=np.zeros((niter_refinement))
itertab=np.zeros((niter_refinement))

for iter in range (niter_refinement):
	NX=NX+5

	dx = L/(NX-1)                 #Grid step (space)
	dt = dx**2/(V*dx+4*K+dx**2)   #Grid step (time)  condition CFL de stabilite 10.4.5
	print(dx,dt)
	itertab[iter]=dx


	# Initialisation
	x = np.linspace(0.0,1.0,NX)
	T = np.zeros((NX)) #np.sin(2*np.pi*x)
	F = np.zeros((NX))
	rest = []
	RHS = np.zeros((NX))

	Tex = np.zeros((NX)) #np.sin(2*np.pi*x)
	for j in range (1,NX-1):
		Tex[j] = np.exp(-20*(j*dx-0.5)**2)
	for j in range (1,NX-1):
		Tx=(Tex[j+1]-Tex[j-1])/(2*dx)
		Txx=(Tex[j+1]-2*Tex[j]+Tex[j-1])/(dx**2)
		F[j]=V*Tx-K*Txx+lamda*Tex[j]
		

	plt.figure(1)


	# Main loop en temps
	#for n in range(0,NT):
	n=0
	res=1
	res0=1
	while(n<NT and res/res0>eps):
		n+=1
	#discretization of the advection/diffusion/reaction/source equation
		res=0
		for j in range (1, NX-1):
			xnu=K+0.5*dx*abs(V) 
			Tx=(T[j+1]-T[j-1])/(2*dx)
			Txx=(T[j-1]-2*T[j]+T[j+1])/(dx**2)
			RHS[j] = dt*(-V*Tx+xnu*Txx-lamda*T[j]+F[j])
			res+=abs(RHS[j])

		for j in range (1, NX-1):
			T[j] += RHS[j]
			RHS[j]=0


		if (n == 1 ):
			res0=res

		rest.append(res)
	#Plot every ifre time steps
		if (n%ifre == 0 or (res/res0)<eps):
			print(n,res)
			plotlabel = "t = %1.2f" %(n * dt)
			plt.plot(x,T, label=plotlabel,color = plt.get_cmap('copper')(float(n)/NT))
		  

	print(n,res)
	plt.plot(x,T)

	plt.xlabel(u'$x$', fontsize=26)
	plt.ylabel(u'$T$', fontsize=26, rotation=0)
	plt.title(u'ADRS 1D')
	plt.legend()

	plt.figure(2)
	plt.plot(np.log10(rest/rest[0]))


#	errL2=np.sqrt(np.dot(T-Tex,T-Tex))
	errH1h=0
	errL2h=0
	semih2=0
	for j in range (1, NX-1):
		Texx=(Tex[j+1]-Tex[j-1])/(2*dx)
		Tx=(T[j+1]-T[j-1])/(2*dx)
		errL2h+=dx*(T[j]-Tex[j])**2
		errH1h+=dx*(Tx-Texx)**2
		Txx=(Tex[j+1]-2*Tex[j]+Tex[j-1])/(dx**2)
		semih2+=dx*Txx**2

	errorL2[iter]=errL2h
	errorH1[iter]=errL2h+errH1h
	semiH2[iter]=semih2
	
	
	print('norm error L2, H1=',errL2h,errH1h)


plt.figure(3)
#plt.plot(itertab,np.log10(errorL2),itertab,np.log10(errorH1))

plt.plot(itertab,np.sqrt(errorL2)/semiH2,itertab,np.sqrt(errorH1)/semiH2)



plt.show()

##
# ## Description du code
# 
# ### 1. Objectif général
# Ce code résout numériquement une équation d’**advection-diffusion-réaction avec source (ADRS)** en 1D sur le domaine `[0, L]` avec conditions aux bords homogènes. Il évalue la convergence temporelle vers une solution stationnaire et calcule les **erreurs numériques** par rapport à une solution exacte donnée.
# 
# ### 2. Paramètres physiques et numériques
# - **Physiques :**
#   - `K = 0.1` : coefficient de diffusion.
#   - `V = 1` : vitesse d’advection.
#   - `lamda = 1` : coefficient de réaction.
#   - Domaine : `L = 1.0`.
#   - Temps de simulation maximal : `Time = 20`.
#   
# - **Numériques :**
#   - `NX` : nombre initial de points du maillage.
#   - `NT` : nombre maximal de pas de temps.
#   - `dt` calculé selon la **condition de stabilité CFL**.
#   - `eps` : critère de convergence pour la solution stationnaire.
#   - `niter_refinement` : nombre de raffinement de maillage.
# 
# ### 3. Construction de la solution exacte et source
# - La solution exacte est une **gaussienne centrée en 0.5** : `Tex[j] = exp(-20*(j*dx-0.5)**2)`.
# - La source `F[j]` est calculée pour rendre la solution exacte stationnaire :
#   \[
#   F_j = V \frac{dTex}{dx} - K \frac{d^2 Tex}{dx^2} + \lambda Tex_j
#   \]
# 
# ### 4. Boucle principale en temps
# - La solution `T` est initialisée à zéro et évolue selon le schéma explicite :
#   \[
#   T^{n+1}_j = T^n_j + dt \big(-V T_x + xnu T_{xx} - \lambda T_j + F_j \big)
#   \]
#   avec `xnu = K + 0.5*dx*|V|` pour inclure un terme de viscosité numérique.
# - La convergence est surveillée via la **norme L1 relative** des incréments `RHS`.
# - Les résultats sont tracés tous les `ifre` pas ou lorsque la convergence est atteinte.
# 
# ### 5. Calcul des erreurs
# Pour chaque maillage raffiné :
# - **Erreur L2** : 
#   \[
#   \text{errL2h} = \sum_j dx (T_j - Tex_j)^2
#   \]
# - **Erreur H1** :
#   \[
#   \text{errH1h} = \sum_j dx \big( \frac{dT}{dx} - \frac{dTex}{dx} \big)^2
#   \]
# - **Semi-norme H2** de la solution exacte :
#   \[
#   \text{semih2} = \sum_j dx \big( \frac{d^2 Tex}{dx^2} \big)^2
#   \]
# - Les erreurs L2 et H1 sont normalisées par `semiH2` pour tracer la convergence en fonction du pas de maillage `dx`.
# 
# ### 6. Raffinement du maillage
# - On réalise `niter_refinement = 10` simulations avec des maillages de plus en plus fins (`NX += 5` à chaque itération).
# - Pour chaque raffinement, on calcule les erreurs normalisées et on les stocke dans `errorL2`, `errorH1`, et `semiH2`.
# 
# ### 7. Tracés
# 1. **Figure 1** : solution stationnaire `T` pour chaque maillage et comparaison avec la solution exacte.
# 2. **Figure 2** : convergence temporelle `log10(res/res0)` pour visualiser la marche vers la solution stationnaire.
# 3. **Figure 3** : erreurs L2 et H1 normalisées par `semiH2` en fonction de `dx` pour tous les maillages.
# 

# ## Consignes à appliquer et leur traduction dans le code
# 
# 1. **Évaluer les normes des différences du polynôme sur différents maillages**  
#    - Pour chaque maillage raffiné, calculer :  
#      - La **norme L2** de la différence entre la solution numérique `u_h` et la solution exacte `u`.  
#      - La **norme H1** de la différence entre les dérivées approchées `du_h/dx` et `du/dx`.  
#      - La **semi-norme H2** de la solution exacte : intégrale discrète de `d²u/dx²`².  
#    - Comparer également la solution exacte avec son interpolation **linéaire P1** sur le maillage pour évaluer l’erreur d’interpolation.
# 
# 2. **Sauvegarder les normes pour chaque `dx`**  
#    - Stocker les valeurs dans des tableaux `errorL2`, `errorH1`, `semiH2` en fonction du pas `dx`.
# 
# 3. **Identifier (C,k) par optimisation pour trouver l’ordre en espace**  
#    - On modélise l’erreur en L2 comme `C * dx^k`.  
#    - Utiliser un **algorithme d’optimisation ou de régression linéaire sur log-log** pour identifier la constante `C` et l’ordre `k`.  
#    - La pente `k` correspond à l’ordre en espace du schéma.
# 
# 4. **Tracer les courbes pour visualiser l’ordre**  
#    - Une fois `C` et `k` trouvés, superposer les courbes :  
#      - `C * dx^(k+1)`  
#      - `C * dx^k`  
#      - `||u - u_h||_{L2} / ||u||_{H2}`  
#    - L’objectif est de vérifier si la convergence observée correspond à l’ordre théorique attendu.
# 
# 5. **Déterminer l’ordre en espace du code**  
#    - L’ordre `k` issu de la régression/log-log de `||u - u_h||_L2` en fonction de `dx` donne l’ordre spatial effectif.
# 
# 6. **Plan pour le code**  
#    - Ajouter une fonction pour interpoler `u_exact` sur le maillage P1.  
#    - Calculer et sauvegarder toutes les normes.  
#    - Ajouter un bloc d’optimisation sur log-log pour identifier `C` et `k`.  
#    - Tracer toutes les courbes côte à côte avec labels et légendes claires.
# 

# In[16]:


import numpy as np
import matplotlib.pyplot as plt
from scipy.optimize import curve_fit

# --- Paramètres physiques ---
K = 0.1     # Diffusion
V = 1.0     # Advection
lamda = 1.0 # Réaction
L = 1.0     # Domaine

# --- Paramètres numériques ---
NX0 = 3               # Nombre initial de points
niter_refinement = 5  # Nombre de raffinement
NT = 10000
eps = 1e-3            # Critère convergence
Time = 20.0

# --- Tableaux pour stocker résultats ---
dx_tab = []
errorL2 = []
errorH1 = []
semiH2 = []

# Fonction modèle pour régression log-log : err ~ C * h^k
def model_func(h, C, k):
    return C * h**k

# --- Boucle sur les maillages ---
for it in range(niter_refinement):
    NX = NX0 + it * 5
    dx = L / (NX - 1)
    dt = dx**2 / (V*dx + 4*K + dx**2)  # CFL
    dx_tab.append(dx)

    # --- Initialisation ---
    x = np.linspace(0, L, NX)
    T = np.zeros(NX)
    F = np.zeros(NX)

    # --- Solution exacte gaussienne ---
    Tex = np.exp(-20*(x - 0.5)**2)

    # --- Calcul de la source F pour que Tex soit stationnaire ---
    Tx = np.zeros(NX)
    Txx = np.zeros(NX)
    for j in range(1, NX-1):
        Tx[j] = (Tex[j+1]-Tex[j-1])/(2*dx)
        Txx[j] = (Tex[j+1]-2*Tex[j]+Tex[j-1])/(dx**2)
        F[j] = V*Tx[j] - K*Txx[j] + lamda*Tex[j]

    # --- Boucle temporelle vers solution stationnaire ---
    res = 1
    res0 = 1
    n = 0
    while n < NT and res/res0 > eps:
        n += 1
        res = 0
        for j in range(1, NX-1):
            xnu = K + 0.5*dx*abs(V)
            Tx_j = (T[j+1]-T[j-1])/(2*dx)
            Txx_j = (T[j-1]-2*T[j]+T[j+1])/(dx**2)
            RHS = dt * (-V*Tx_j + xnu*Txx_j - lamda*T[j] + F[j])
            T[j] += RHS
            res += abs(RHS)
        if n == 1:
            res0 = res

    # --- Calcul des normes ---
    errL2h = 0.0
    errH1h = 0.0
    semih2 = 0.0
    for j in range(1, NX-1):
        Tx_num = (T[j+1]-T[j-1])/(2*dx)
        Tx_ex = (Tex[j+1]-Tex[j-1])/(2*dx)
        Txx_ex = (Tex[j+1]-2*Tex[j]+Tex[j-1])/(dx**2)
        errL2h += dx * (T[j]-Tex[j])**2
        errH1h += dx * (Tx_num - Tx_ex)**2
        semih2 += dx * Txx_ex**2

    errorL2.append(np.sqrt(errL2h))
    errorH1.append(np.sqrt(errL2h + errH1h))
    semiH2.append(np.sqrt(semih2))

# --- Conversion en arrays ---
dx_tab = np.array(dx_tab)
errorL2 = np.array(errorL2)
errorH1 = np.array(errorH1)
semiH2 = np.array(semiH2)

# --- Estimation de l'ordre en espace par régression log-log ---
popt, _ = curve_fit(model_func, dx_tab, errorL2)
C_opt, k_opt = popt
print(f"Ordre estimé k = {k_opt:.2f}, constante C = {C_opt:.3e}")

# --- Tracés ---
plt.figure(figsize=(12,5))

# Courbes d'erreur normalisée
plt.loglog(dx_tab, errorL2/semiH2, 'o-', label='||u - u_h||_{L2}/|u|_{H2}')
plt.loglog(dx_tab, C_opt*dx_tab**k_opt, '--', label=f'C h^{k_opt:.2f}')
plt.loglog(dx_tab, C_opt*dx_tab**(k_opt+1), ':', label=f'C h^{k_opt+1:.2f}')

plt.xlabel('dx')
plt.ylabel('Erreur normalisée')
plt.title('Convergence de la solution ADRS 1D')
plt.legend()
plt.grid(True)
plt.show()


# In[57]:

##
import math
import random

# Fonction à intégrer
f = lambda x: math.exp(-50*x**2)
a, b = -1, 1

# Valeur exacte via erf
I_exact = math.sqrt(math.pi/50) * math.erf(math.sqrt(50))

# Méthode Riemann
def riemann_integral(f, a, b, N):
    dx = (b - a)/N
    total = 0.0
    for i in range(N):
        xi = a + i*dx
        total += f(xi)*dx
    return total

# Méthode Lebesgue
def lebesgue_integral(f, a, b, Nx, Ny):
    x_vals = [a + i*(b-a)/Nx for i in range(Nx)]
    f_vals = [f(x) for x in x_vals]
    f_max = max(f_vals)
    dy = f_max/Ny
    total = 0.0
    for j in range(Ny):
        yj = j*dy
        measure = 0.0
        for x in x_vals:
            if f(x) > yj:
                measure += (b-a)/Nx
        total += measure*dy
    return total

# Méthode Monte-Carlo
def monte_carlo_integral(f, a, b, N):
    total = 0.0
    for _ in range(N):
        x = a + (b-a)*random.random()
        total += f(x)
    return (b-a)*total/N

# Paramètres
N_riemann = 10
Nx, Ny = 10, 10
N_mc = 10

# Calcul des intégrales
I_riemann = riemann_integral(f, a, b, N_riemann)
I_lebesgue = lebesgue_integral(f, a, b, Nx, Ny)
I_mc = monte_carlo_integral(f, a, b, N_mc)

# Affichage du tableau comparatif
print("{:<15} {:<20} {:<20}".format("Méthode", "Intégrale approx.", "Erreur relative"))
print("-"*55)
print("{:<15} {:<20.8f} {:<20.8f}".format("Riemann", I_riemann, abs(I_riemann-I_exact)/I_exact))
print("{:<15} {:<20.8f} {:<20.8f}".format("Lebesgue", I_lebesgue, abs(I_lebesgue-I_exact)/I_exact))
print("{:<15} {:<20.8f} {:<20.8f}".format("Monte-Carlo", I_mc, abs(I_mc-I_exact)/I_exact))
print("{:<15} {:<20.8f}".format("Exacte", I_exact, 0.0))


# In[58]:

##
import math
import random
import matplotlib.pyplot as plt

# Fonction à intégrer
f = lambda x: math.exp(-50*x**2)
a, b = -1, 1

# Valeur exacte via erf
I_exact = math.sqrt(math.pi/50) * math.erf(math.sqrt(50))

# Méthode Riemann
def riemann_integral(f, a, b, N):
    dx = (b - a)/N
    total = 0.0
    for i in range(N):
        xi = a + i*dx
        total += f(xi)*dx
    return total

# Méthode Lebesgue
def lebesgue_integral(f, a, b, Nx, Ny):
    x_vals = [a + i*(b-a)/Nx for i in range(Nx)]
    f_vals = [f(x) for x in x_vals]
    f_max = max(f_vals)
    dy = f_max/Ny
    total = 0.0
    for j in range(Ny):
        yj = j*dy
        measure = 0.0
        for x in x_vals:
            if f(x) > yj:
                measure += (b-a)/Nx
        total += measure*dy
    return total

# Méthode Monte-Carlo moyenne sur M tirages
def monte_carlo_integral(f, a, b, N, M=50):
    total = 0.0
    for _ in range(M):
        s = 0.0
        for _ in range(N):
            x = a + (b-a)*random.random()
            s += f(x)
        total += (b-a)*s/N
    return total/M

# Liste des nombres de points
N_points = [5, 10, 20, 40, 100, 500, 1000]

# Tableaux pour stocker les erreurs relatives
err_riemann = []
err_lebesgue = []
err_mc = []

for N in N_points:
    I_r = riemann_integral(f, a, b, N)
    I_l = lebesgue_integral(f, a, b, Nx=N, Ny=N)
    I_m = monte_carlo_integral(f, a, b, N, M=50)
    
    err_riemann.append(abs(I_r - I_exact)/I_exact)
    err_lebesgue.append(abs(I_l - I_exact)/I_exact)
    err_mc.append(abs(I_m - I_exact)/I_exact)

# Plot des erreurs relatives
plt.figure(figsize=(8,6))
plt.loglog(N_points, err_riemann, 'o-', label='Riemann')
plt.loglog(N_points, err_lebesgue, 's-', label='Lebesgue')
plt.loglog(N_points, err_mc, '^-', label='Monte-Carlo (moyenne)')
plt.xlabel('Nombre de points')
plt.ylabel('Erreur relative')
plt.title('Evolution de l\'erreur relative en fonction du nombre de points')
plt.grid(True, which='both', linestyle='--', alpha=0.5)
plt.legend()
plt.show()


# In[ ]:
